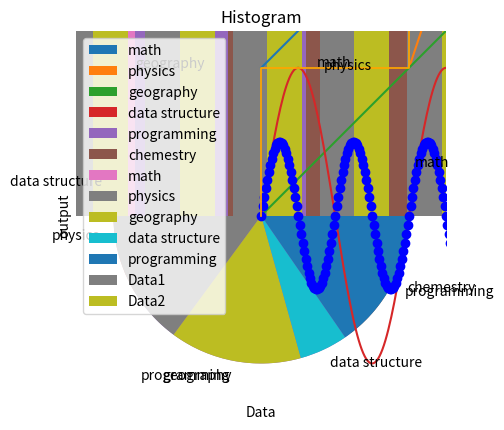

Reproduce this figure in Python.

# many example for matplotlib packeg and make chart in python

# -------------- example #1 --------------

import matplotlib
import matplotlib.pyplot as plt
import numpy as np

p = np.arange(1,20)
print(p)

plt.plot(p)      #make the chart
plt.show()       #show the chart

# -------------- example #2 --------------
import matplotlib
import matplotlib.pyplot as plt
# import numpy as np

plt.plot([5, 6, 11], "purple")      #make the chart
plt.show()       #show the chart

# -------------- example #3 --------------

import matplotlib
import matplotlib.pyplot as plt
import numpy as np

x = np.arange(1,21)       #make a array from 1 to 20
y = x ** 2                #make a array wit x**2

plt.plot(x , y)           #make a chart with x, y
plt.xlabel("x")           #create a label for x
plt.ylabel("f(x) = X^2")  #create a label for y
plt.title("the chart!")   #create a title for chart

plt.show()                #show a chart
# -------------- example #4 --------------

import matplotlib
import matplotlib.pyplot as plt

x1 = ["Farvardin", "Ordibehesht", "Khordad"]
x2 = [10, 20, 30]                           # must len(x1) = len(x2)

y1 = ["Math", "Chemestri", "Programming"]
y2 = [40, 50, 20]                           # must len(y1) = len(y2)

plt.plot(x1, y1)

plt.xticks(x2, x1)                          # We attribute x1 to x2
plt.yticks(y2, y1)                          # We attribute y1 to y2

plt.show()
# -------------- example #5 ---------------

import matplotlib
import matplotlib.pyplot as plt
import numpy as np

t = np.arange(0, 10, 0.01) # make a array for time (sec)
y = np.sin(2*np.pi*t)   # use sin function from numpy

plt.plot(t, y)         #  create a chart for sin
plt.xlabel("time")     # label for x
plt.ylabel("output")   # label for y
plt.title("Sin")       # title for this chart
plt.show()             # show the chart

# -------------- example #6 ----------------

import numpy as np
import matplotlib.pyplot as plt

def f(t):                     # create a function to calcute a sin(2*Pi*t) * cos(2*Pi*t)
    return np.sin(2 * np.pi * t) * np.cos(2 * np.pi * t)

t1 = np.arange(0, 10, 0.01)   # create a range for time (t1)
t2 = np.arange(2, 12, 0.01)   # create a range for time (t2)
plt.plot(t1, f(t1), "bo", t2, f(t2), "r")  # create a chart for both of time's ranges and formula
plt.xlabel("time (sec)")      # associate a name for the community x
plt.ylabel("output")          # associate a name for the community y
plt.title("sin(2Pit) * cos(2Pit)")         # associate a name for the chart
plt.show()                    # show the chart

# -------------- example #7 --------------

import numpy as np
import matplotlib.pyplot as plt

x = np.arange(20)     # create the range from 0 to 20
plt.bar(x, x**3, align="center", width=0.5, color="red")  # create a bar chart for x and x^3
plt.show()           # show the chart

# -------------- example #8 ---------------

import numpy as np
import matplotlib.pyplot as plt

x = np.arange(20)   # create a range from 0 to 20
plt.scatter(x, x**3, linewidths=2, color="purple")   # create a scatter chart for x , x^3
plt.show()          # show the chart
# -------------- example #9 ---------------

import numpy as np
import matplotlib.pyplot as plt

# create a range from 0 to 20
x = np.arange(20)       

# create a scatter chart for x and x + random_value
plt.scatter(x, x + np.random.randn(len(x)), linewidths=1.5, color="purple")  

# show the chart 
plt.show()
# -------------- example #10 ----------------

import numpy as np
import matplotlib.pyplot as plt

# create a range from 0 to 20
x = np.arange(20)       

# create a step chart for x and x^3
plt.step(x, x**3, color="orange", linewidth=1.25)

# show the chart 
plt.show()
# -------------- example #11 ----------------

import numpy as np
import matplotlib.pyplot as plt
import matplotlib.pylab as pl

# create a set for lessons scores
score = [40, 60, 30, 90, 100, 55]

# create a set for lessons names
lesson = ["math", "physics", "geography",
          "data structure", "programming", "chemestry"]

# create a pie chart for lessons and scores with pylab form matplotlib
pl.pie(score, labels= lesson)

# show the chart
plt.show()
# -------------- example #12 ----------------

import numpy as np
import matplotlib.pyplot as plt
import matplotlib.pylab as pl

# create a set for lessons scores
scores = [np.random.randint(1, 100) for i in range(5)]

# create a set for lessons names
lesson = ["math", "physics", "geography",
          "data structure", "programming"]

# create a pie chart for lessons and scores with pylab form matplotlib
pl.pie(scores, labels= lesson)

# show the scores for user
for score in scores:
    print(score)

# show the chart
plt.show()
# -------------- example #13 ----------------

import numpy as np
import matplotlib.pyplot as plt

# make a set of 100 random value
data = np.random.randn(100)

# create a histogram chart 
plt.hist(data)

# associate a name for the community x
plt.xlabel("Data")

# associate a name for the chart
plt.title("Histogram")

# show the chart
plt.show()
# -------------- example #14 -----------------

import matplotlib.pyplot as plt
import matplotlib.pylab as pl

# make a sets from random value
data1 = pl.randn(300)
data2 = pl.randn(300)

# create a histogram chart for data1 and data2
plt.hist([data1, data2])

# show the chart 
plt.show()
# -------------- example #15 -------------------

import matplotlib.pyplot as plt
import pylab as pl

# make a sets from random value
data1 = pl.randn(500)
data2 = pl.randn(500)

# create a histogram chart for data1 and data2
plt.hist([data1, data2], label=["Data1", "Data2"])

# make guide for chart with it's labels
pl.legend()

# save a picture from chart in your system
plt.savefig("picture_name_and_address.jpg")

# show the chart 
plt.show()
# ---------------------------------------------------------
